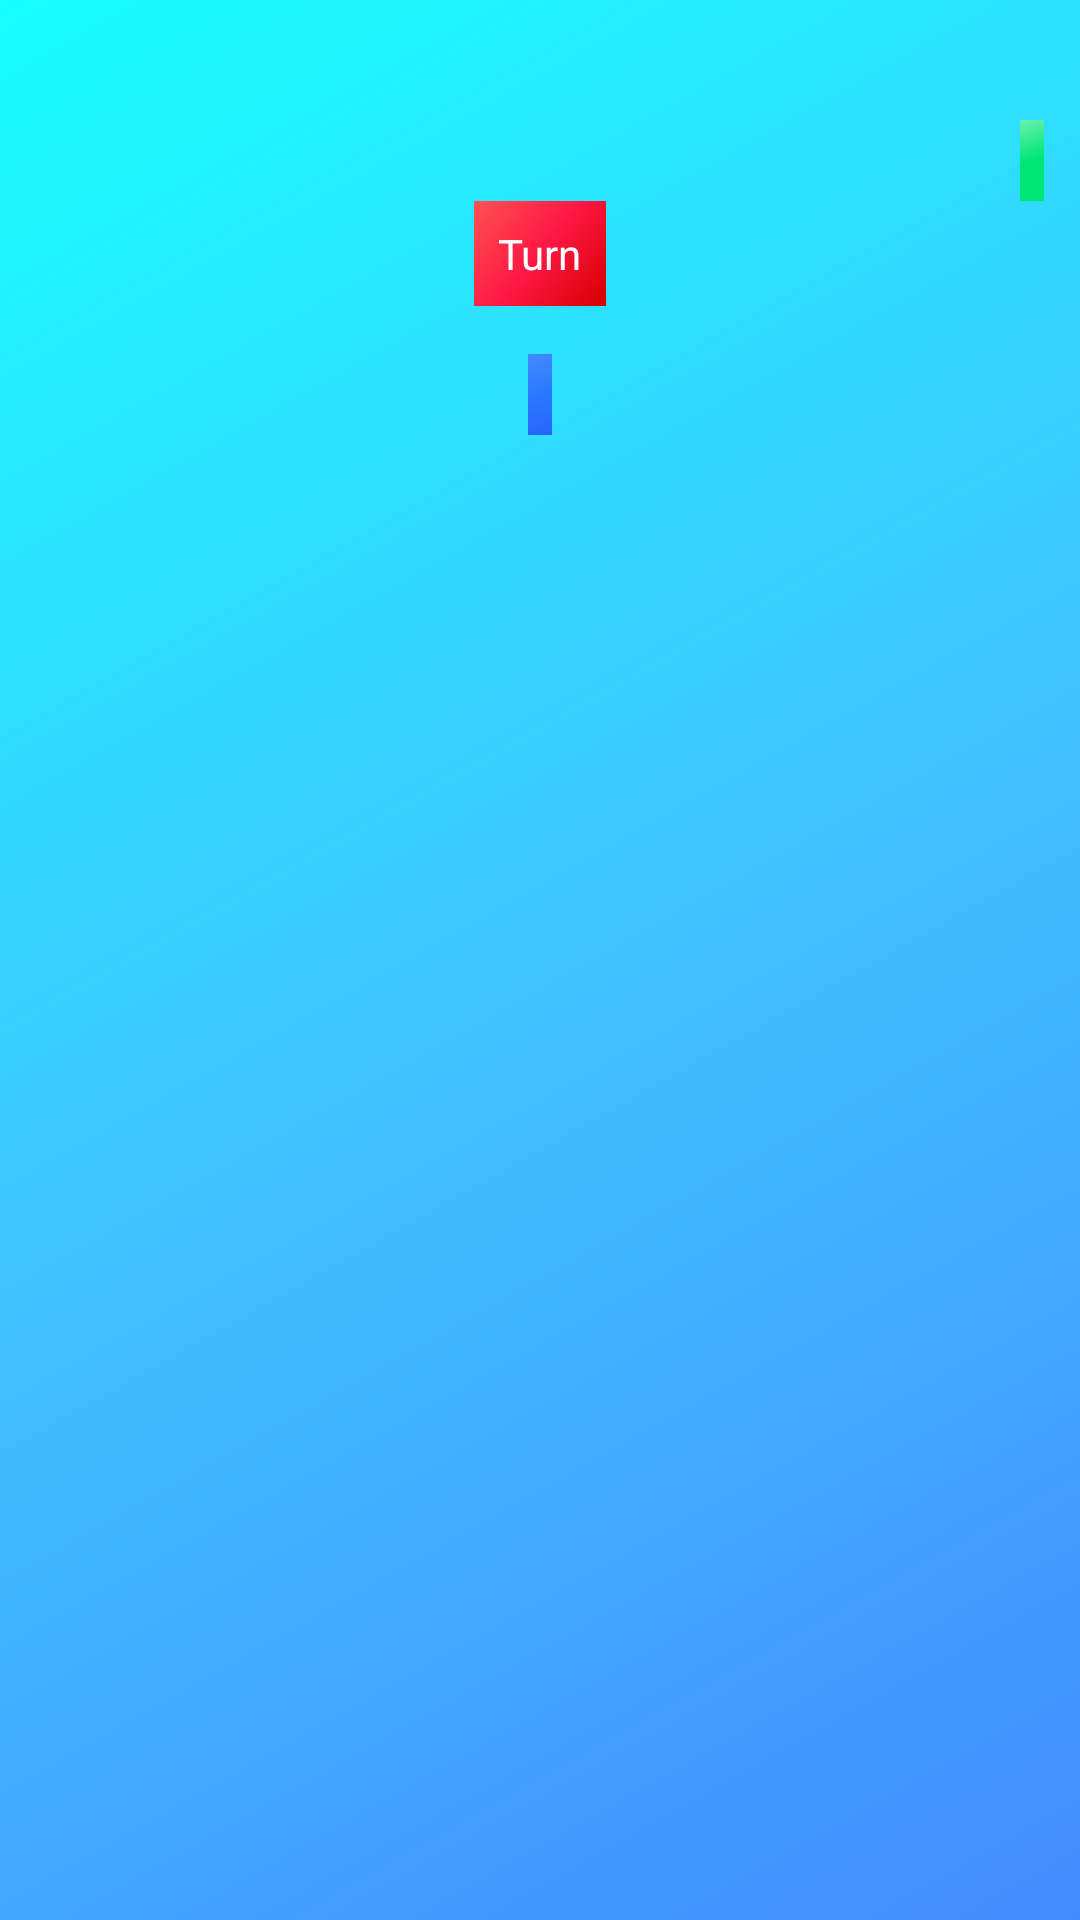

Android layout source for this screen:
<!-- AndroidManifest.xml: application theme AppTheme -->
<!-- res/layout/fragment_game_arena.xml -->
<?xml version="1.0" encoding="utf-8"?>
<androidx.constraintlayout.widget.ConstraintLayout xmlns:android="http://schemas.android.com/apk/res/android"
    xmlns:app="http://schemas.android.com/apk/res-auto"
    android:layout_width="match_parent"
    android:layout_height="match_parent"
    android:orientation="vertical">

    <androidx.recyclerview.widget.RecyclerView
        android:id="@+id/recycler_view"
        android:layout_width="wrap_content"
        android:layout_height="wrap_content"
        android:layout_marginLeft="16dp"
        android:layout_marginTop="8dp"
        android:layout_marginRight="16dp"
        app:layout_constraintLeft_toLeftOf="parent"
        app:layout_constraintRight_toRightOf="parent"
        app:layout_constraintTop_toBottomOf="@+id/tvPlayerName" />

    <LinearLayout
        android:layout_width="wrap_content"
        android:layout_height="wrap_content"
        android:orientation="horizontal"
        android:layout_marginTop="8dp"
        app:layout_constraintEnd_toEndOf="parent"
        app:layout_constraintStart_toStartOf="parent"
        app:layout_constraintTop_toBottomOf="@+id/recycler_view">

        <TextView
            android:visibility="gone"
            android:id="@+id/tvB"
            android:layout_width="40dp"
            android:layout_height="40dp"
            android:layout_margin="4dp"
            android:background="@drawable/box_selected"
            android:gravity="center"
            android:padding="8dp"
            android:text="@string/b"
            android:textAlignment="center"
            android:textColor="@color/colorLight" />

        <TextView
            android:visibility="gone"
            android:id="@+id/tvI"
            android:layout_width="40dp"
            android:layout_height="40dp"
            android:layout_margin="4dp"
            android:background="@drawable/box_selected"
            android:gravity="center"
            android:padding="8dp"
            android:text="@string/i"
            android:textAlignment="center"
            android:textColor="@color/colorLight" />

        <TextView
            android:visibility="gone"
            android:id="@+id/tvN"
            android:layout_width="40dp"
            android:layout_height="40dp"
            android:layout_margin="4dp"
            android:background="@drawable/box_selected"
            android:gravity="center"
            android:padding="8dp"
            android:text="@string/n"
            android:textAlignment="center"
            android:textColor="@color/colorLight" />

        <TextView
            android:visibility="gone"
            android:id="@+id/tvG"
            android:layout_width="40dp"
            android:layout_height="40dp"
            android:layout_margin="4dp"
            android:background="@drawable/box_selected"
            android:gravity="center"
            android:padding="8dp"
            android:text="@string/g"
            android:textAlignment="center"
            android:textColor="@color/colorLight" />

        <TextView
            android:id="@+id/tvO"
            android:visibility="gone"
            android:layout_width="40dp"
            android:layout_height="40dp"
            android:layout_margin="4dp"
            android:background="@drawable/box_selected"
            android:gravity="center"
            android:padding="8dp"
            android:text="@string/o"
            android:textAlignment="center"
            android:textColor="@color/colorLight" />
    </LinearLayout>


    <LinearLayout
        android:layout_width="wrap_content"
        android:layout_height="wrap_content"
        android:orientation="vertical"
        android:layout_marginEnd="8dp"
        app:layout_constraintBottom_toBottomOf="@+id/rv_opp_box"
        app:layout_constraintEnd_toStartOf="@+id/rv_opp_box"
        app:layout_constraintTop_toTopOf="@+id/rv_opp_box">

        <TextView
            android:visibility="gone"
            android:id="@+id/tvoppB"
            android:layout_width="20dp"
            android:layout_height="20dp"
            android:layout_margin="4dp"
            android:background="@drawable/opp_box"
            android:gravity="center"
            android:text="@string/b"
            android:textAlignment="center"
            android:textColor="@color/colorLight" />

        <TextView
            android:visibility="gone"
            android:id="@+id/tvoppI"
            android:layout_width="20dp"
            android:layout_height="20dp"
            android:layout_margin="4dp"
            android:background="@drawable/opp_box"
            android:gravity="center"
            android:text="@string/i"
            android:textAlignment="center"
            android:textColor="@color/colorLight" />

        <TextView
            android:visibility="gone"
            android:id="@+id/tvoppN"
            android:layout_width="20dp"
            android:layout_height="20dp"
            android:layout_margin="4dp"
            android:background="@drawable/opp_box"
            android:gravity="center"
            android:text="@string/n"
            android:textAlignment="center"
            android:textColor="@color/colorLight" />

        <TextView
            android:visibility="gone"
            android:id="@+id/tvoppG"
            android:layout_width="20dp"
            android:layout_height="20dp"
            android:layout_margin="4dp"
            android:background="@drawable/opp_box"
            android:gravity="center"
            android:text="@string/g"
            android:textAlignment="center"
            android:textColor="@color/colorLight" />

        <TextView
            android:visibility="gone"
            android:id="@+id/tvoppO"
            android:layout_width="20dp"
            android:layout_height="20dp"
            android:layout_margin="4dp"
            android:background="@drawable/opp_box"
            android:gravity="center"
            android:text="@string/o"
            android:textAlignment="center"
            android:textColor="@color/colorLight" />
    </LinearLayout>

    <androidx.recyclerview.widget.RecyclerView
        android:id="@+id/rv_opp_box"
        android:layout_width="wrap_content"
        android:layout_height="wrap_content"
        android:layout_marginTop="32dp"
        android:layout_marginEnd="16dp"
        app:layout_constraintEnd_toEndOf="parent"
        app:layout_constraintTop_toTopOf="parent" />

    <TextView
        android:id="@+id/tvOppName"
        android:layout_width="wrap_content"
        android:layout_height="wrap_content"
        android:layout_marginTop="8dp"
        android:background="@drawable/green_gradient"
        android:padding="4dp"
        android:textAlignment="center"
        android:textColor="@color/colorLight"
        app:layout_constraintEnd_toEndOf="@+id/rv_opp_box"
        app:layout_constraintStart_toStartOf="@+id/rv_opp_box"
        app:layout_constraintTop_toBottomOf="@+id/rv_opp_box" />

    <TextView
        android:id="@+id/tvPlayerName"
        android:layout_width="wrap_content"
        android:layout_height="wrap_content"
        android:layout_marginTop="16dp"
        android:background="@drawable/blue_gradient"
        android:padding="4dp"
        android:textAlignment="center"
        android:textColor="@color/colorLight"
        app:layout_constraintEnd_toEndOf="@+id/recycler_view"
        app:layout_constraintStart_toStartOf="@+id/recycler_view"
        app:layout_constraintTop_toBottomOf="@+id/tvTurn" />

    <TextView
        android:id="@+id/tvTurn"
        android:layout_width="wrap_content"
        android:layout_height="wrap_content"
        android:text="@string/turn"
        android:textColor="@color/colorLight"
        android:padding="8dp"
        android:background="@drawable/red_gradient"
        app:layout_constraintEnd_toEndOf="parent"
        app:layout_constraintStart_toStartOf="parent"
        app:layout_constraintTop_toBottomOf="@+id/tvOppName" />
</androidx.constraintlayout.widget.ConstraintLayout>
<!-- resources referenced by this layout -->
<resources>
  <color name="colorLight">#ffffff</color>
  <!-- drawable blue_gradient (drawable) -->
  <?xml version="1.0" encoding="utf-8"?>
  <shape xmlns:android="http://schemas.android.com/apk/res/android"
      android:shape="rectangle">
      
      <gradient
          android:startColor="#2962ff"
          android:centerColor="#2979ff"
          android:endColor="#448aff"
          android:angle="135" />
  </shape>
  <!-- drawable box_selected (drawable) -->
  <?xml version="1.0" encoding="utf-8"?>
  <shape
      xmlns:android="http://schemas.android.com/apk/res/android"
      android:shape="rectangle">
      <gradient
          android:startColor="#ee354b"
          android:centerColor="#ff5a74"
          android:endColor="#ff8197"
          android:angle="135" />
      <stroke android:color="@color/colorLight"
          android:width="2dp"/>
      <corners android:radius="8dp"/>
  </shape>
  <!-- drawable green_gradient (drawable) -->
  <?xml version="1.0" encoding="utf-8"?>
  <shape xmlns:android="http://schemas.android.com/apk/res/android"
      android:shape="rectangle">
      
      <gradient
          android:startColor="#00e676"
          android:centerColor="#00e676"
          android:endColor="#69f0ae"
          android:angle="135" />
  </shape>
  <!-- drawable opp_box (drawable) -->
  <?xml version="1.0" encoding="utf-8"?>
  <shape
      xmlns:android="http://schemas.android.com/apk/res/android"
      android:shape="rectangle">
      <solid
          android:color="@color/colorBlueGray"/>
      <stroke android:color="@color/colorDark"
          android:width="2dp"/>
  </shape>
  <!-- drawable red_gradient (drawable) -->
  <?xml version="1.0" encoding="utf-8"?>
  <shape xmlns:android="http://schemas.android.com/apk/res/android"
      android:shape="rectangle">
      
      <gradient
          android:startColor="#d50000"
          android:centerColor="#ff1744"
          android:endColor="#ff5252"
          android:angle="135" />
  </shape>
  <string name="b">B</string>
  <string name="g">G</string>
  <string name="i">I</string>
  <string name="n">N</string>
  <string name="o">O</string>
  <string name="turn">Turn</string>
  <style name="AppTheme" parent="Theme.AppCompat.Light.NoActionBar">
          
          <item name="colorPrimary">@color/colorPrimary</item>
          <item name="colorPrimaryDark">@color/colorPrimaryDark</item>
          <item name="colorAccent">@color/colorAccent</item>
          <item name="android:background">@drawable/backgroud_gradient</item>
  
      </style>
  <color name="colorBlueGray">#546e7a</color>
  <color name="colorDark">#000000</color>
  <color name="colorPrimary">#008577</color>
  <color name="colorPrimaryDark">#18ffff</color>
  <color name="colorAccent">#D81B60</color>
  <!-- drawable backgroud_gradient (drawable) -->
  <?xml version="1.0" encoding="utf-8"?>
  <shape xmlns:android="http://schemas.android.com/apk/res/android"
      android:shape="rectangle">
      
      <gradient
          android:startColor="#448aff"
          android:centerColor="#40c4ff"
          android:endColor="#18ffff"
          android:angle="135" />
  </shape>
</resources>
